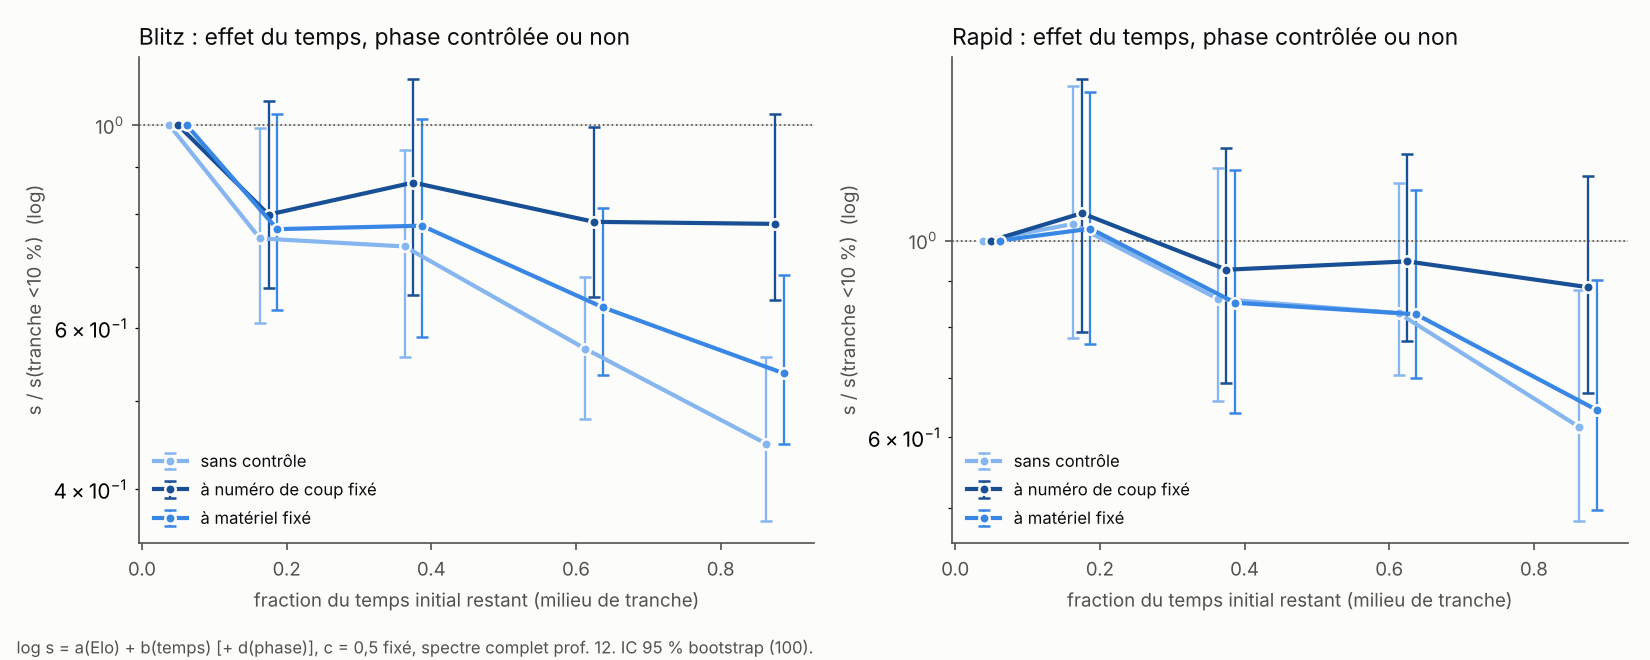

Values plotted in this chart, from the file beside it:
cadence, control, frac_lo, frac_hi, n, s_ratio, lo, hi
Blitz, aucun, 0, 0.1, 326, 1, 1, 1
Blitz, aucun, 0.1, 0.25, 407, 0.7522, 0.6075, 0.9942
Blitz, aucun, 0.25, 0.5, 1014, 0.7371, 0.5583, 0.9407
Blitz, aucun, 0.5, 0.75, 1854, 0.5696, 0.4779, 0.6823
Blitz, aucun, 0.75, 10, 5398, 0.4486, 0.3695, 0.5583
Blitz, ply, 0, 0.1, 326, 1, 1, 1
Blitz, ply, 0.1, 0.25, 407, 0.7986, 0.6634, 1.064
Blitz, ply, 0.25, 0.5, 1014, 0.8657, 0.652, 1.123
Blitz, ply, 0.5, 0.75, 1854, 0.7842, 0.6489, 0.9965
Blitz, ply, 0.75, 10, 5398, 0.7802, 0.6446, 1.028
Blitz, effet_ply, 0, , 4721, 1, , 
Blitz, effet_ply, 1, , 2517, 1.342, , 
Blitz, effet_ply, 2, , 1060, 1.732, , 
Blitz, effet_ply, 3, , 701, 2.132, , 
Blitz, material, 0, 0.1, 326, 1, 1, 1
Blitz, material, 0.1, 0.25, 407, 0.7699, 0.6289, 1.03
Blitz, material, 0.25, 0.5, 1014, 0.7766, 0.5863, 1.015
Blitz, material, 0.5, 0.75, 1854, 0.6325, 0.5329, 0.8112
Blitz, material, 0.75, 10, 5398, 0.5357, 0.4479, 0.6855
Blitz, effet_material, 0, , 5709, 1, , 
Blitz, effet_material, 1, , 1548, 1.214, , 
Blitz, effet_material, 2, , 979, 1.168, , 
Blitz, effet_material, 3, , 763, 1.318, , 
Rapid, aucun, 0, 0.1, 156, 1, 1, 1
Rapid, aucun, 0.1, 0.25, 205, 1.044, 0.7765, 1.495
Rapid, aucun, 0.25, 0.5, 634, 0.8596, 0.66, 1.207
Rapid, aucun, 0.5, 0.75, 1450, 0.8283, 0.7059, 1.162
Rapid, aucun, 0.75, 10, 6096, 0.6161, 0.4833, 0.8796
Rapid, ply, 0, 0.1, 156, 1, 1, 1
Rapid, ply, 0.1, 0.25, 205, 1.074, 0.7897, 1.52
Rapid, ply, 0.25, 0.5, 634, 0.9271, 0.6902, 1.273
Rapid, ply, 0.5, 0.75, 1450, 0.9473, 0.7702, 1.25
Rapid, ply, 0.75, 10, 6096, 0.8859, 0.6728, 1.182
Rapid, effet_ply, 0, , 4716, 1, , 
Rapid, effet_ply, 1, , 2219, 1.35, , 
Rapid, effet_ply, 2, , 994, 1.54, , 
Rapid, effet_ply, 3, , 612, 1.653, , 
Rapid, material, 0, 0.1, 156, 1, 1, 1
Rapid, material, 0.1, 0.25, 205, 1.031, 0.7636, 1.472
Rapid, material, 0.25, 0.5, 634, 0.8508, 0.6391, 1.2
Rapid, material, 0.5, 0.75, 1450, 0.8259, 0.6994, 1.139
Rapid, material, 0.75, 10, 6096, 0.6442, 0.497, 0.9026
Rapid, effet_material, 0, , 5423, 1, , 
Rapid, effet_material, 1, , 1478, 1.172, , 
Rapid, effet_material, 2, , 949, 1.057, , 
Rapid, effet_material, 3, , 691, 1.056, , 
